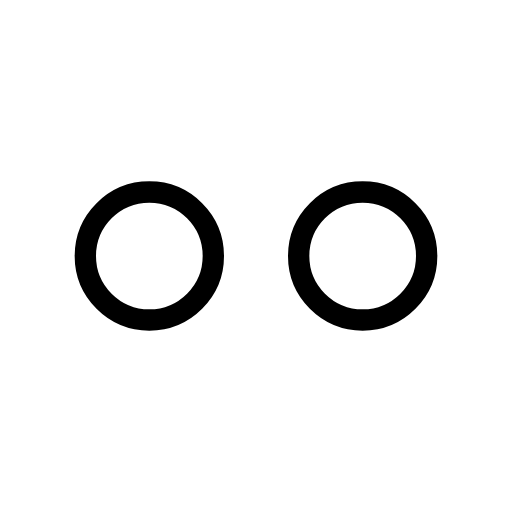
t = 0.00 s
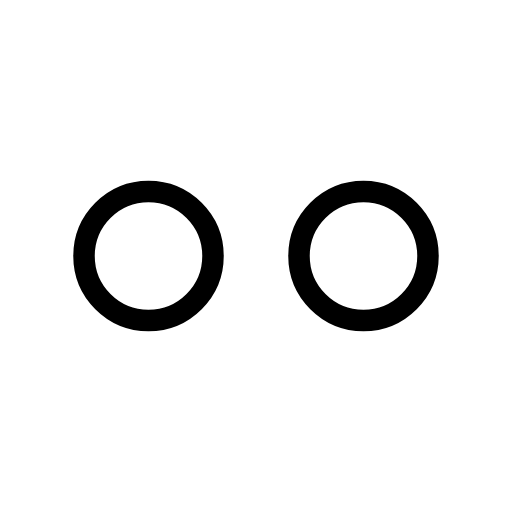
t = 0.38 s
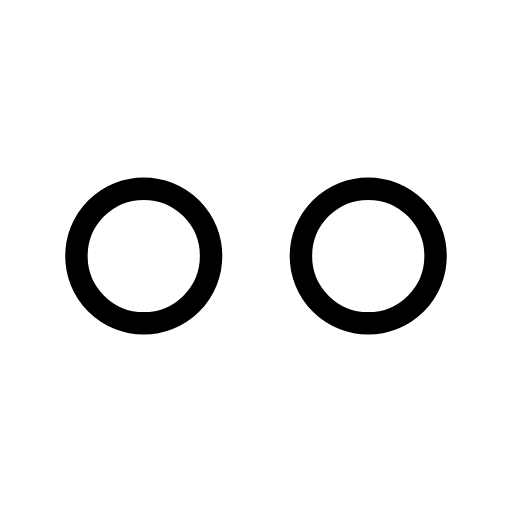
t = 1.13 s
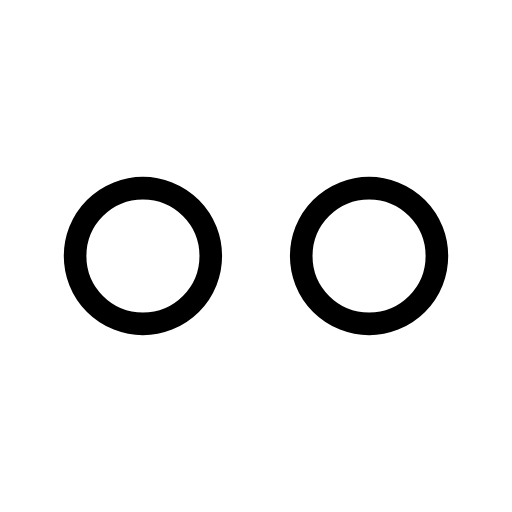
t = 1.50 s
t = 1.88 s: frame unchanged from t = 1.13 s, image omitted
t = 2.63 s: frame unchanged from t = 0.38 s, image omitted

The animated SVG that drew these frames (rendered in a browser with its animation timeline set to each time). Animation: 1 SMIL element (animateTransform=1); one cycle of 3.00 s, repeats indefinitely.

<svg xmlns="http://www.w3.org/2000/svg" width="24" height="24" viewBox="0 0 24 24" fill="none" stroke="currentColor"
     stroke-width="1" stroke-linecap="round" stroke-linejoin="round"
     class="icon icon-tabler icons-tabler-animated icon-tabler-brand-flickr">
    <path stroke="none" d="M0 0h24v24H0z" fill="none"/>
    <g transform="translate(12 12)">
        <g>
            <animateTransform attributeName="transform" type="scale" values="1;1.06;1" dur="3s" repeatCount="indefinite" keyTimes="0;0.5;1" calcMode="spline" keySplines="0.42 0 0.58 1;0.42 0 0.58 1"/>
            <g transform="translate(-12 -12)">
                <path d="M4 12a3 3 0 1 0 6 0a3 3 0 1 0 -6 0"/>
                <path d="M14 12a3 3 0 1 0 6 0a3 3 0 1 0 -6 0"/>
            </g>
        </g>
    </g>
</svg>
